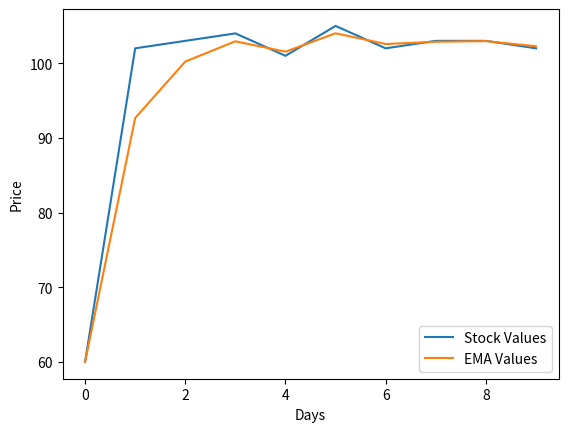

Source code (Python):

# import necessary packages
import pandas as pd
import matplotlib.pyplot as plt
 
# create a dataframe
stockValues = pd.DataFrame(
    {'Stock_Values': [60, 102, 103, 104, 101,
                      105, 102, 103, 103, 102]})
 
# finding EMA
# use any constant value that results in
# good smoothened curve
ema = stockValues.ewm(com=0.4).mean()
 
# Comparison plot b/w stock values & EMA
plt.plot(stockValues, label="Stock Values")
plt.plot(ema, label="EMA Values")
plt.xlabel("Days")
plt.ylabel("Price")
plt.legend()
plt.show()